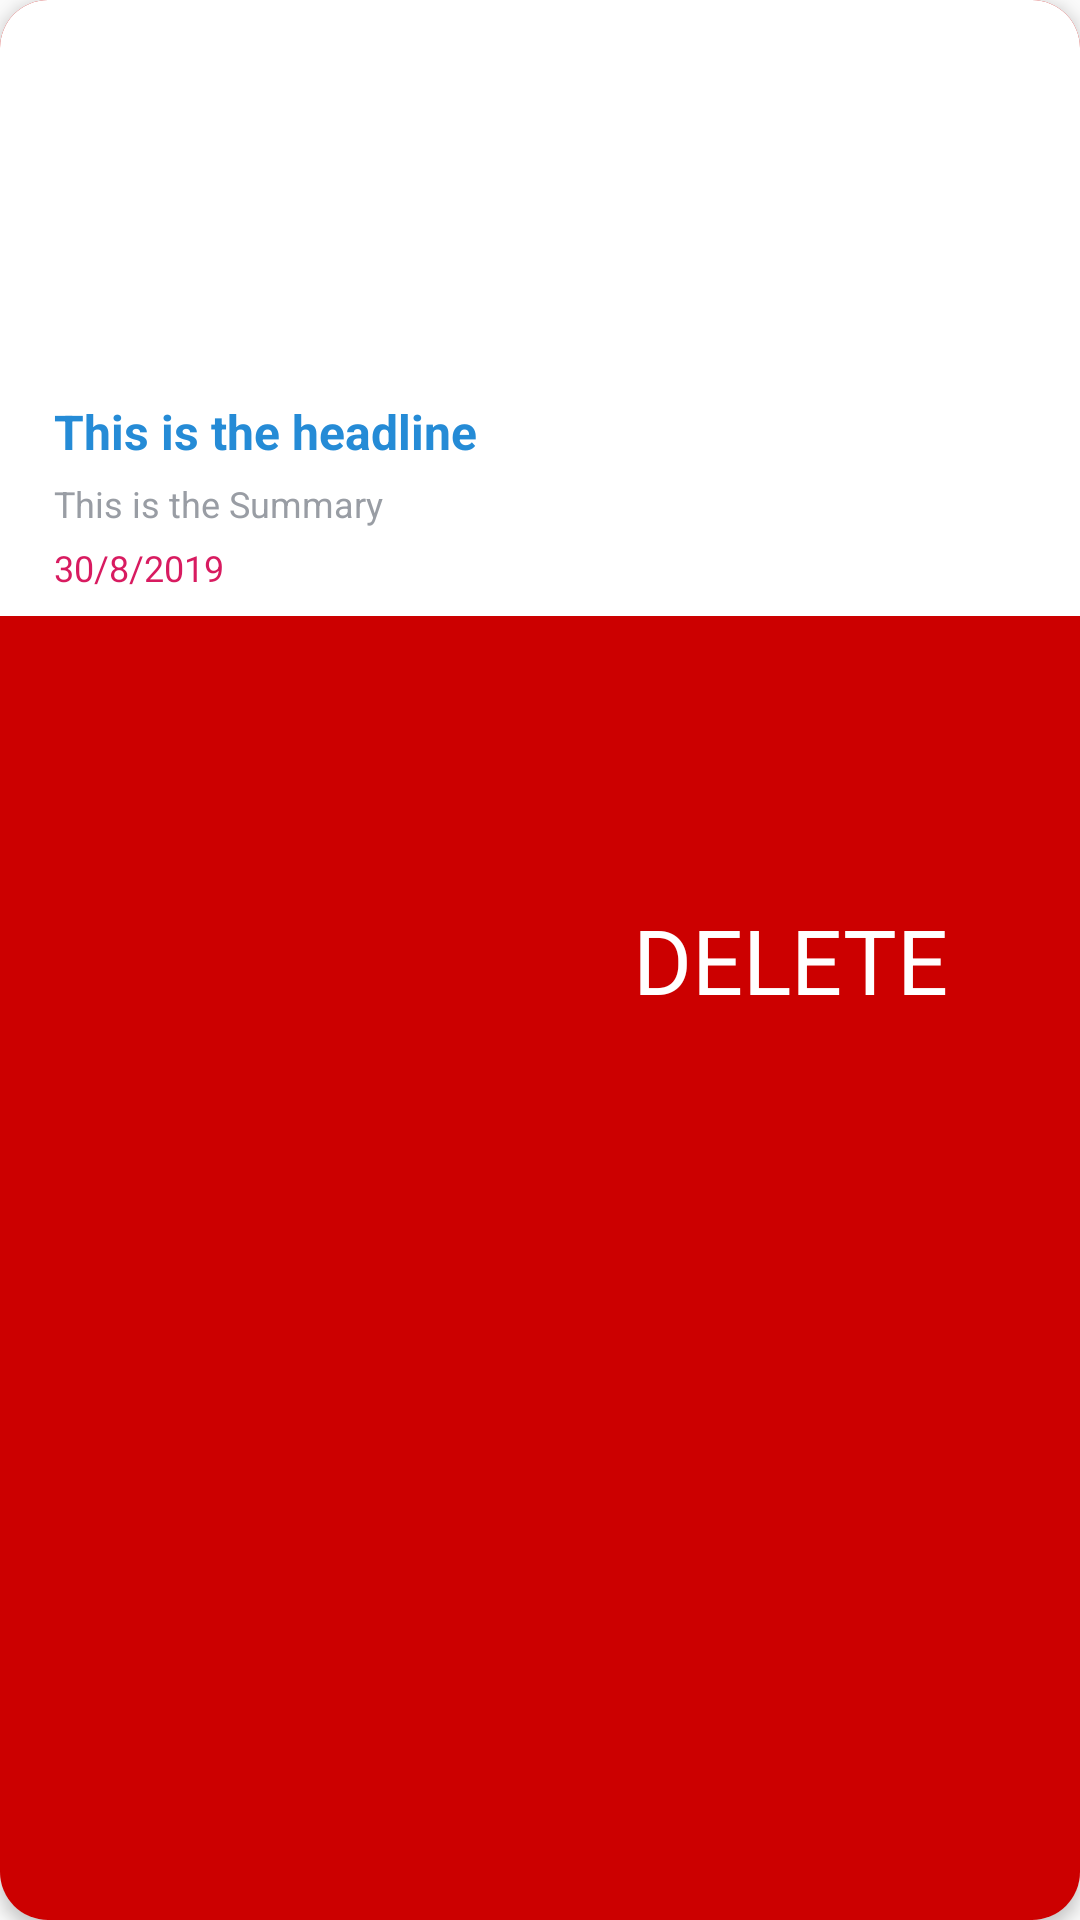

Produce the Android XML layout that renders to this screen, including the resource entries it uses.
<!-- AndroidManifest.xml: application theme AppTheme -->
<!-- res/layout/fav_item_layout.xml -->
<?xml version="1.0" encoding="utf-8"?>
<android.support.v7.widget.CardView xmlns:android="http://schemas.android.com/apk/res/android"
    xmlns:app="http://schemas.android.com/apk/res-auto"
    android:layout_width="wrap_content"
    android:layout_height="wrap_content"
    xmlns:tools="http://schemas.android.com/tools"
    android:layout_margin="4dp"
    app:cardCornerRadius="16dp"
    app:cardElevation="3dp">

    <RelativeLayout
        android:id="@+id/view_background"
        android:layout_width="match_parent"
        android:layout_height="match_parent"
        android:background="@android:color/holo_red_dark">

        <ImageView
            android:id="@+id/delete_item"
            android:layout_width="30dp"
            android:layout_height="30dp"
            android:src="@drawable/ic_delete_white"
            android:layout_alignParentEnd="true"
            android:layout_centerVertical="true"
            android:layout_marginEnd="10dp"/>

        <TextView
            android:layout_width="wrap_content"
            android:layout_height="wrap_content"
            android:layout_toStartOf="@id/delete_item"
            android:layout_centerVertical="true"
            android:layout_marginEnd="4dp"
            android:textSize="30sp"
            android:textColor="@android:color/white"
            android:text="DELETE"/>

    </RelativeLayout>

    <LinearLayout
        android:id="@+id/view_foreground"
        android:layout_width="match_parent"
        android:layout_height="wrap_content"
        android:orientation="vertical"
        android:background="@android:color/white"
        android:padding="8dp">

        <ImageView
            android:id="@+id/fav_img"
            android:layout_width="240dp"
            android:layout_height="120dp"
            android:src="@mipmap/ic_launcher"
            android:scaleType="fitXY"
            tools:ignore="ContentDescription"
            />

        <TextView
            android:id="@+id/fav_headline"
            android:layout_width="match_parent"
            android:layout_height="wrap_content"
            android:text="This is the headline"
            android:textColor="@color/title_text_color"
            android:paddingLeft="10dp"
            android:paddingRight="10dp"
            android:layout_marginTop="5dp"
            android:textSize="16sp"
            android:textStyle="bold" />

        <TextView
            android:id="@+id/fav_summary"
            android:layout_width="wrap_content"
            android:layout_height="wrap_content"
            android:lineSpacingExtra="-3dp"
            android:text="This is the Summary"
            android:paddingLeft="10dp"
            android:paddingRight="10dp"
            android:layout_marginTop="5dp"
            android:textColor="@color/summary_text_color"
            android:textSize="12sp" />

        <TextView
            android:id="@+id/fav_date"
            android:layout_width="wrap_content"
            android:layout_height="wrap_content"
            android:textColor="@color/colorAccent"
            android:paddingLeft="10dp"
            android:paddingRight="10dp"
            android:layout_marginTop="5dp"
            android:text="30/8/2019"
            android:textSize="12sp" />

    </LinearLayout>

</android.support.v7.widget.CardView>
<!-- resources referenced by this layout -->
<resources>
  <color name="colorAccent">#D81B60</color>
  <color name="summary_text_color">#999da4</color>
  <color name="title_text_color">#258bd6</color>
  <style name="AppTheme" parent="Theme.AppCompat.Light.NoActionBar">
          
          <item name="colorPrimary">@color/colorPrimary</item>
          <item name="colorPrimaryDark">@color/colorPrimaryDark</item>
          <item name="colorAccent">@color/colorAccent</item>
      </style>
  <color name="colorPrimary">#008577</color>
  <color name="colorPrimaryDark">#00574B</color>
</resources>
